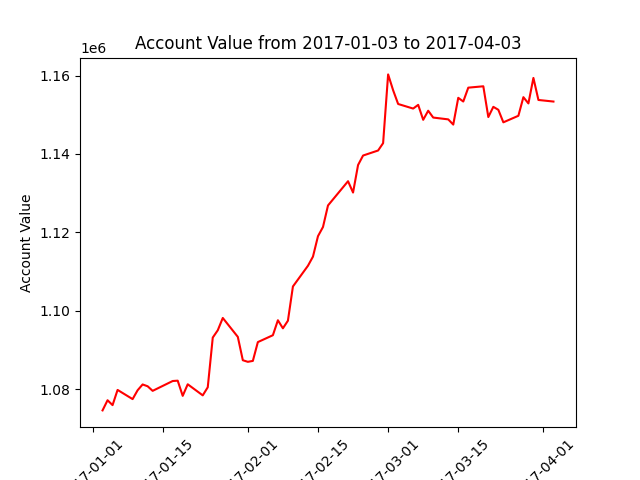

The data file committed next to this chart (first rows):
datadate, account_value
20170103, 1074548
20170104, 1077138
20170105, 1075894
20170106, 1079775
20170109, 1077431
20170110, 1079690
20170111, 1081169
20170112, 1080706
20170113, 1079537
20170117, 1082046
20170118, 1082136
20170119, 1078260
20170120, 1081214
20170123, 1078385
20170124, 1080449
20170125, 1093139
20170126, 1095001
20170127, 1098139
20170130, 1093313
20170131, 1087352
20170201, 1086945
20170202, 1087180
20170203, 1091981
20170206, 1093737
20170207, 1097557
20170208, 1095500
20170209, 1097441
20170210, 1106178
20170213, 1111464
20170214, 1113798
20170215, 1119012
20170216, 1121359
20170217, 1126856
20170221, 1133042
20170222, 1130148
20170223, 1137175
20170224, 1139596
20170227, 1140879
20170228, 1142758
20170301, 1160303
20170302, 1156252
20170303, 1152750
20170306, 1151582
20170307, 1152529
20170308, 1148713
20170309, 1151033
20170310, 1149287
20170313, 1148823
20170314, 1147493
20170315, 1154326
20170316, 1153377
20170317, 1156919
20170320, 1157269
20170321, 1149419
20170322, 1152025
20170323, 1151266
20170324, 1148072
20170327, 1149742
20170328, 1154493
20170329, 1152895
... 3 more rows
